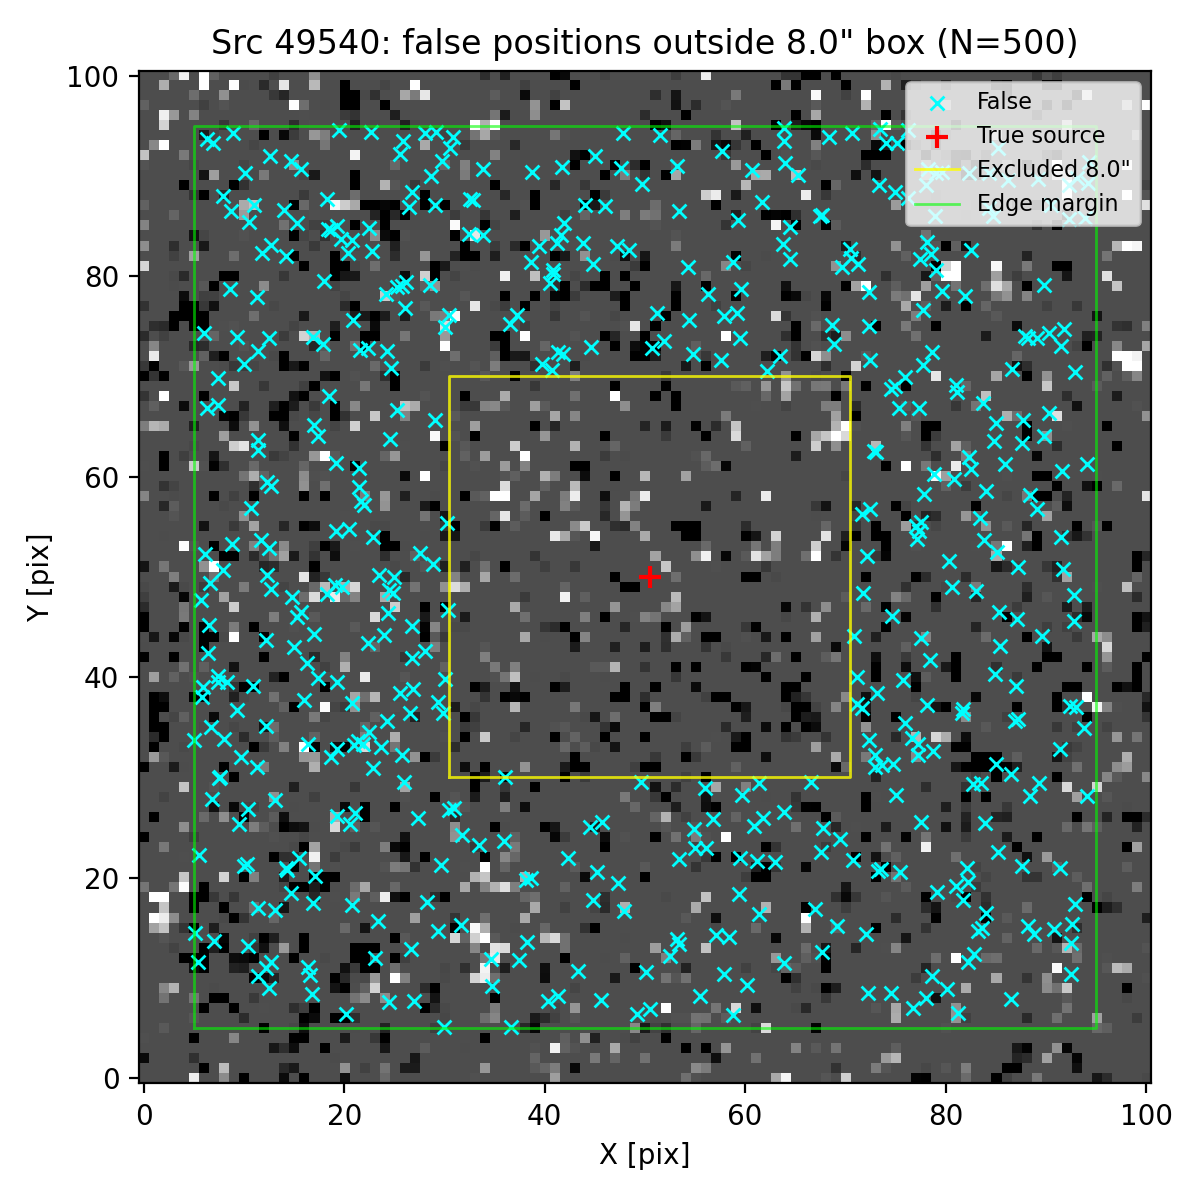

The data file committed next to this chart (first rows):
ra, dec, z_av
150.1, 2.368, 3.565
150.1, 2.367, 3.565
150.1, 2.367, 3.565
150.1, 2.367, 3.565
150.1, 2.37, 3.565
150.1, 2.368, 3.565
150.1, 2.368, 3.565
150.1, 2.366, 3.565
150.1, 2.367, 3.565
150.1, 2.369, 3.565
150.1, 2.369, 3.565
150.1, 2.369, 3.565
150.1, 2.365, 3.565
150.1, 2.367, 3.565
150.1, 2.37, 3.565
150.1, 2.369, 3.565
150.1, 2.369, 3.565
150.1, 2.368, 3.565
150.1, 2.369, 3.565
150.1, 2.365, 3.565
150.1, 2.37, 3.565
150.1, 2.367, 3.565
150.1, 2.365, 3.565
150.1, 2.367, 3.565
150.1, 2.369, 3.565
150.1, 2.369, 3.565
150.1, 2.37, 3.565
150.1, 2.365, 3.565
150.1, 2.369, 3.565
150.1, 2.367, 3.565
150.1, 2.367, 3.565
150.1, 2.369, 3.565
150.1, 2.367, 3.565
150.1, 2.368, 3.565
150.1, 2.368, 3.565
150.1, 2.367, 3.565
150.1, 2.368, 3.565
150.1, 2.366, 3.565
150.1, 2.368, 3.565
150.1, 2.365, 3.565
150.1, 2.37, 3.565
150.1, 2.37, 3.565
150.1, 2.369, 3.565
150.1, 2.368, 3.565
150.1, 2.37, 3.565
150.1, 2.366, 3.565
150.1, 2.366, 3.565
150.1, 2.368, 3.565
150.1, 2.367, 3.565
150.1, 2.37, 3.565
150.1, 2.37, 3.565
150.1, 2.367, 3.565
150.1, 2.369, 3.565
150.1, 2.366, 3.565
150.1, 2.365, 3.565
150.1, 2.367, 3.565
150.1, 2.366, 3.565
150.1, 2.368, 3.565
150.1, 2.37, 3.565
150.1, 2.37, 3.565
... 440 more rows
